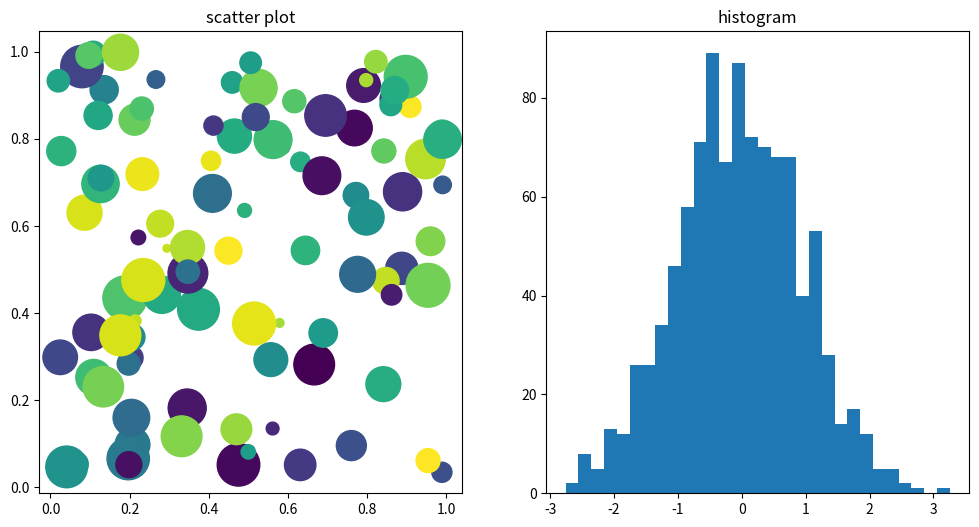

Here is the Python script that generated this plot:
import numpy as np
import matplotlib.pyplot as plt

# x=np.linspace(0,10,100)
# y=np.cos(x)
# plt.figure(figsize=(10,6))
# plt.plot(y,label='cosine wave',color='green')
# plt.title("cosine wave")
# plt.show()

# x=np.random.rand(100)
# y=np.random.rand(100)
# colors=np.random.rand(100)
# sizes=1000*np.random.rand(100)
# plt.scatter(x,y,c=colors,s=sizes,marker='^')
# plt.show()

# categories = ['X', 'Y', 'Z']
# values = [5, 15, 10]
# plt.figure(figsize=(10,6))
# plt.bar(categories,values,color='blue')
# plt.xlabel("categories")
# plt.ylabel("values")
# plt.title("bar plot")
# plt.show()

# x=np.random.normal(0,10,1000)
# plt.figure(figsize=(10,6))
# plt.hist(x,bins=25,alpha=0.6,edgecolor='black')
# plt.title("normal distribution")
# plt.xlabel('X')
# plt.ylabel('Y')
# plt.show()

# labels = ['P', 'Q', 'R']
# sizes = [40, 30, 30]
# plt.pie(sizes,labels=labels,autopct='%0.1f%%')
# plt.axis('equal')
# plt.legend()
# plt.show()

# x=np.linspace(0,10,100)
# fig,axes=plt.subplots(2,2)

# axes[0,0].plot(x,np.sin(x))
# axes[0,0].set_title('sin x')
# axes[0,1].plot(x,np.sin(x))
# axes[0,1].set_title('sin x')
# axes[1,0].plot(x,np.sin(x))
# axes[1,0].set_title('sin x')
# axes[1,1].plot(x,np.sin(x))
# axes[1,1].set_title('sin x')
# plt.tight_layout()
# plt.show()

# x = np.arange(5)
# y = [1, 3, 2, 4, 5]
# error = [0.2, 0.1, 0.3, 0.2, 0.1]
# plt.errorbar(x,y,xerr=error,fmt='^',color='red')
# plt.xlabel("X")
# plt.ylabel("Y")
# plt.show()

# categories = ['A', 'B', 'C']
# group1 = [5, 10, 15]
# group2 = [10, 5, 10]

# plt.bar(categories,group1)
# plt.bar(categories,group2,bottom=group1)
# plt.xlabel("X")
# plt.ylabel("Y")
# # plt.legend()
# plt.show()

# x=np.linspace(0,10,100)
# y1=np.sin(x)
# y2=np.cos(x)
# plt.fill_between(x,y1,y2,color='green')
# plt.plot(x,y1,color='red')
# plt.plot(x,y2,color='blue')
# plt.show()

x=np.random.rand(100)
z=np.random.rand(100)
color=np.random.rand(100)
sizes=1000*np.random.rand(100)

y=np.random.normal(0,1,1000)

fig,axes=plt.subplots(1,2,figsize=(12,6))
axes[0].scatter(x,z,c=color,s=sizes)
axes[0].set_title("scatter plot")

axes[1].hist(y,bins=30)
axes[1].set_title("histogram")
plt.show()
